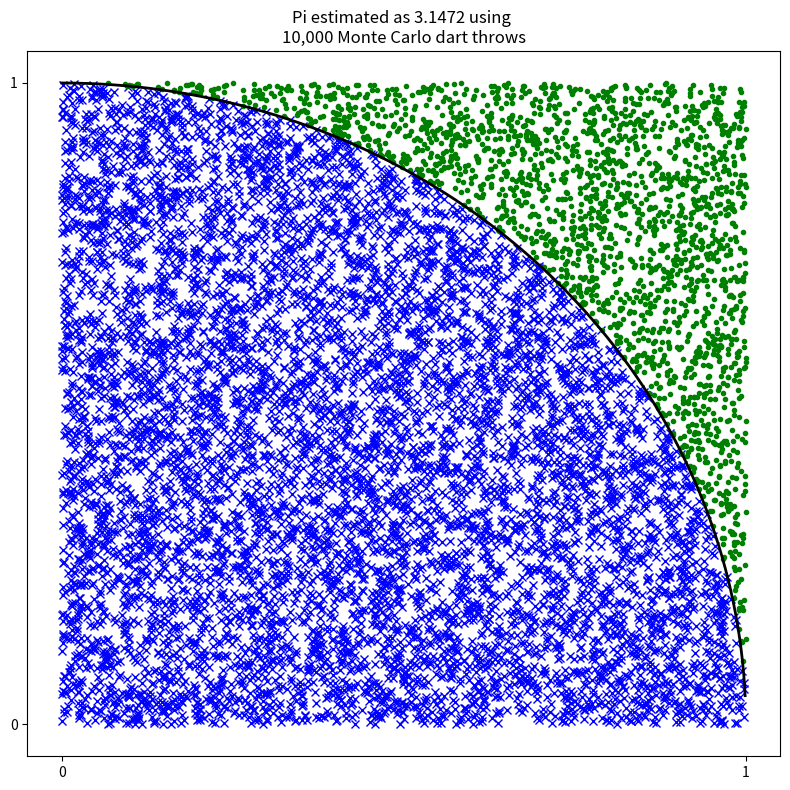

The matplotlib source for this figure:
import matplotlib.pyplot as plt
import numpy as np

if __name__ == "__main__":
    np.random.seed(0)  # force repeatable plt
    nbr_items = int(1e4)
    xs = np.random.uniform(0, 1, nbr_items)
    ys = np.random.uniform(0, 1, nbr_items)
    estimate_inside_quarter_unit_circle = (xs * xs + ys * ys) <= 1
    nbr_trials_in_quarter_unit_circle = np.sum(estimate_inside_quarter_unit_circle)
    pi = (nbr_trials_in_quarter_unit_circle * 4) / nbr_items  # estimate for the full circle

    plt.figure(1, figsize=(8, 8))
    plt.clf()
    plt.plot(xs[estimate_inside_quarter_unit_circle], ys[estimate_inside_quarter_unit_circle], "bx")
    plt.plot(
        xs[estimate_inside_quarter_unit_circle == False],
        ys[estimate_inside_quarter_unit_circle == False],
        "g.",
    )

    unit_circle_xs = np.arange(0, 1, 0.001)
    unit_circle_ys = np.sin(np.arccos(unit_circle_xs))
    plt.plot(unit_circle_xs, unit_circle_ys, linewidth=2, c="k")
    plt.xticks([0.0, 1.0])
    plt.yticks([0.0, 1.0])
    plt.title("Pi estimated as {} using \n{:,} Monte Carlo dart throws".format(pi, int(nbr_items)))
    # plt.show()
    plt.tight_layout()
    plt.savefig("09_pi_plot_monte_carlo_example.png")
